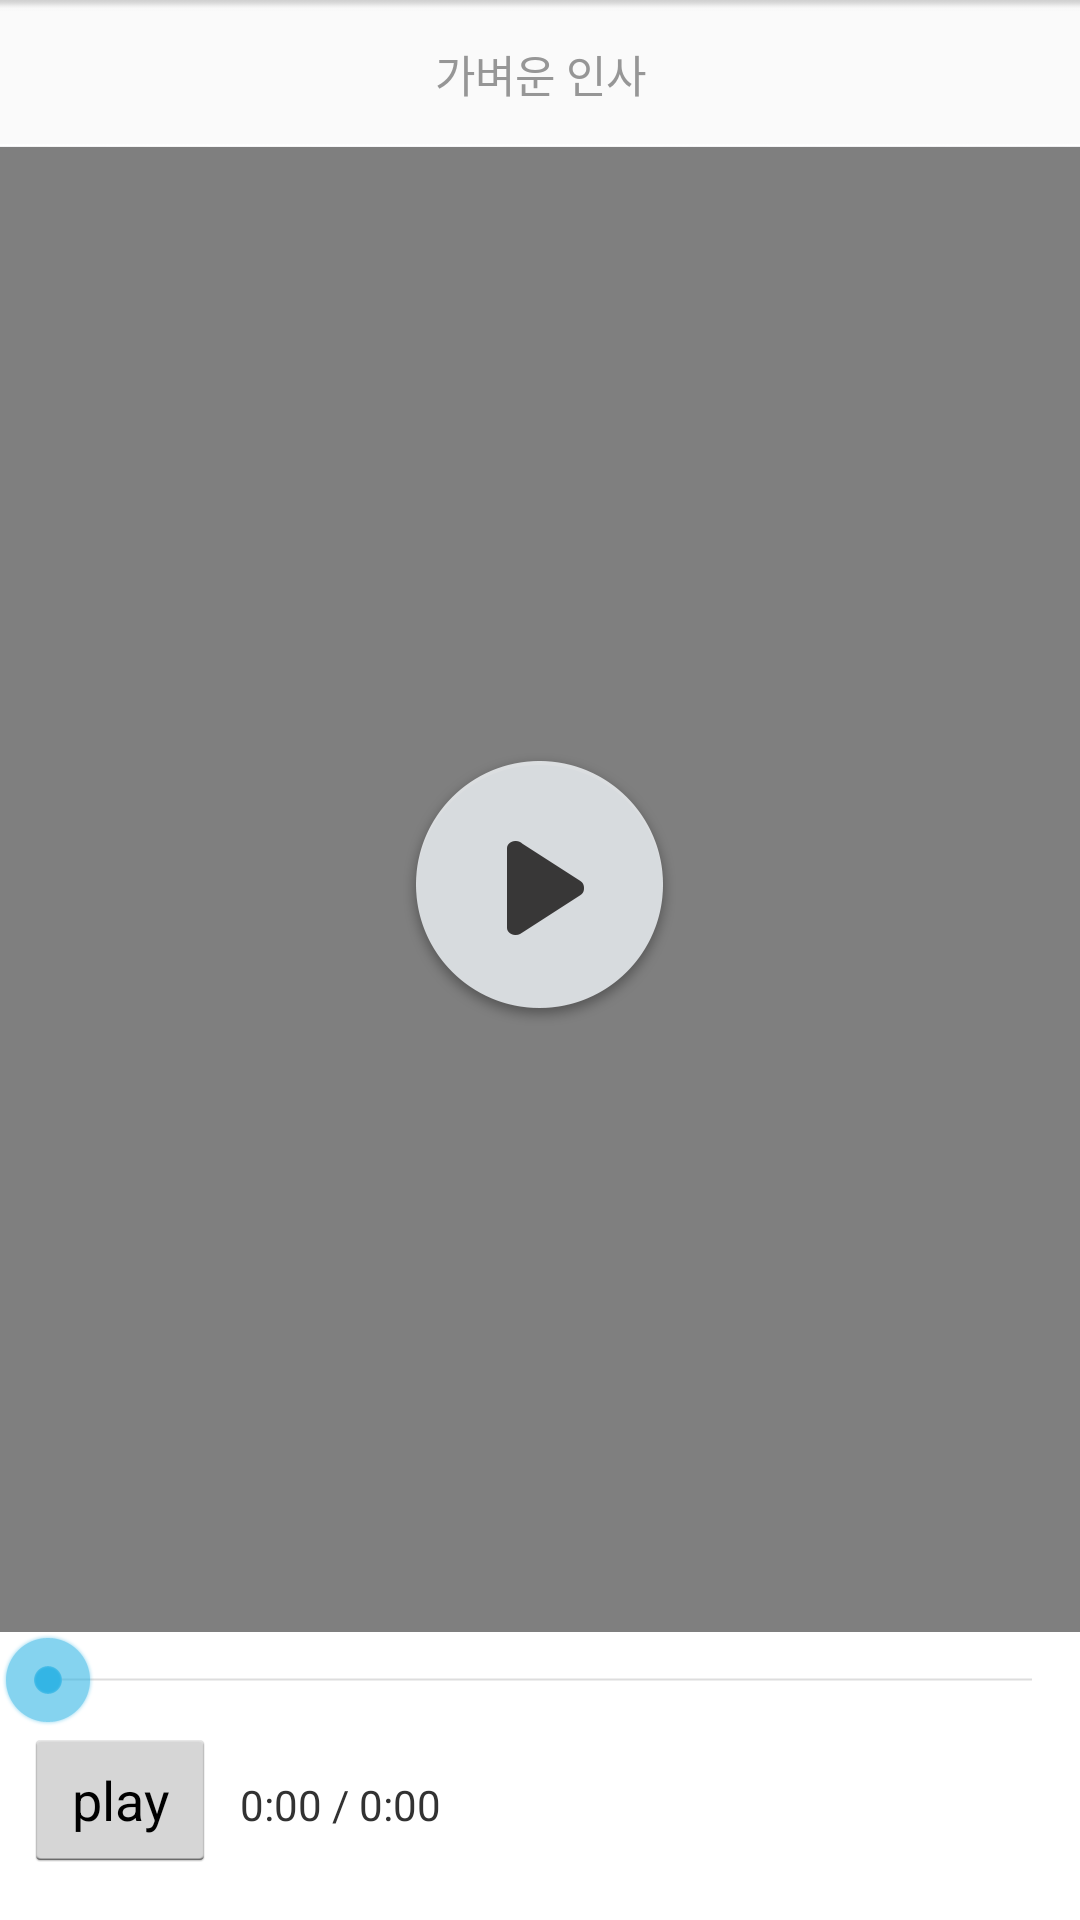

The Android layout XML behind this screen, and the referenced resources:
<!-- AndroidManifest.xml: application theme AppTheme -->
<!-- res/layout/activity_compare.xml -->
<RelativeLayout xmlns:android="http://schemas.android.com/apk/res/android"
    xmlns:tools="http://schemas.android.com/tools"
    android:layout_width="match_parent"
    android:layout_height="match_parent"
    tools:context=".CompareActivity">
    

    <TextView
        android:id="@+id/face_explain"
        android:layout_width="match_parent"
        android:layout_height="49dp"
        android:layout_weight="1"
        android:background="@drawable/tab_unselect"
        android:button="@null"
        android:gravity="center"
        android:text="가벼운 인사"
        android:textColor="@drawable/radio_text_color"
        android:textSize="14.5dp" />
    />


    <FrameLayout
        android:layout_width="match_parent"
        android:layout_height="match_parent"
        android:layout_above="@+id/seek_bar"
        android:layout_below="@id/face_explain">

        <LinearLayout
            android:id="@+id/video_frame"
            android:layout_width="wrap_content"
            android:layout_height="wrap_content"
            android:layout_centerInParent="true"
            android:layout_gravity="center"
            android:gravity="center"
            android:orientation="horizontal">

            <VideoView
                android:id="@+id/leftVideo"
                android:layout_width="0dp"
                android:layout_height="match_parent"
                android:layout_weight="0.5" />

            <VideoView
                android:id="@+id/rightVideo"
                android:layout_width="0dp"
                android:layout_height="match_parent"
                android:layout_weight="0.5" />
        </LinearLayout>

        <ImageView
            android:id="@+id/btn_play"
            android:layout_width="wrap_content"
            android:layout_height="wrap_content"
            android:layout_gravity="center"
            android:src="@drawable/play_btn" />
    </FrameLayout>

    <SeekBar
        android:id="@+id/seek_bar"
        android:layout_width="match_parent"
        android:layout_height="wrap_content"
        android:layout_above="@+id/controller"
        android:layout_weight="1"
        android:indeterminate="false" />

    <LinearLayout
        android:id="@+id/controller"
        android:layout_width="match_parent"
        android:layout_height="64dp"
        android:layout_alignParentBottom="true"
        android:orientation="horizontal">

        <Button
            android:id="@+id/play"
            android:layout_width="wrap_content"
            android:layout_height="wrap_content"
            android:layout_marginLeft="8dp"
            android:text="play" />

        <TextView
            android:id="@+id/duration"
            android:layout_width="wrap_content"
            android:layout_height="wrap_content"
            android:layout_marginLeft="8dp"
            android:text="0:00 / 0:00" />
    </LinearLayout>
</RelativeLayout>
<!-- resources referenced by this layout -->
<resources>
  <!-- drawable play_btn: png bitmap (drawable-xxhdpi, 14698 bytes) -->
  <!-- drawable radio_text_color (drawable) -->
  <selector xmlns:android="http://schemas.android.com/apk/res/android">
      <item android:state_pressed="true" android:color="#4054B4"/>
      <item android:state_checked="true" android:color="#4054B4"/>
      <item android:color="#969696"/>
  </selector>
  <!-- drawable tab_unselect: jpg bitmap (drawable-xxhdpi, 2813 bytes) -->
  <style name="AppTheme" parent="android:Theme.Holo.Light.DarkActionBar">
          
          
          
          
      </style>
</resources>
